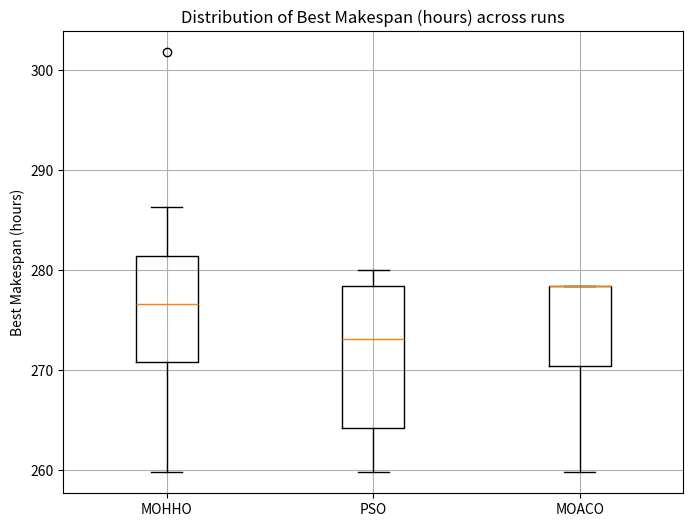
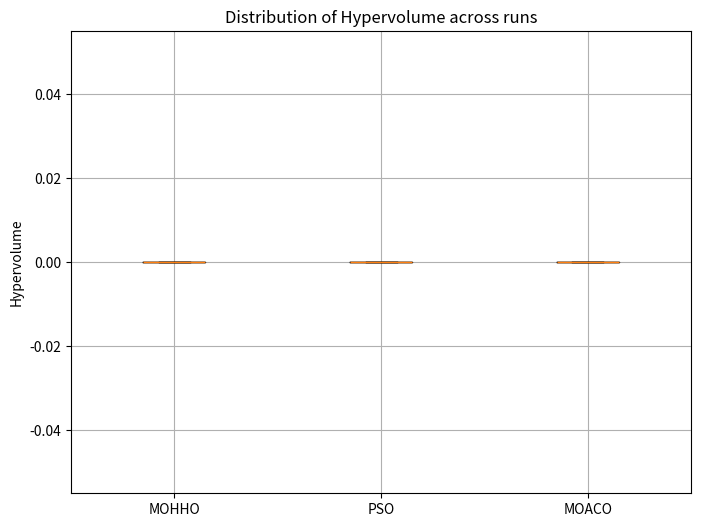
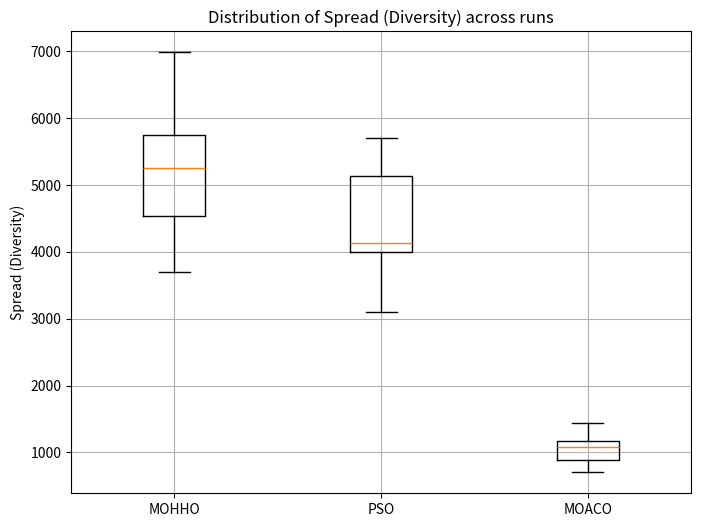
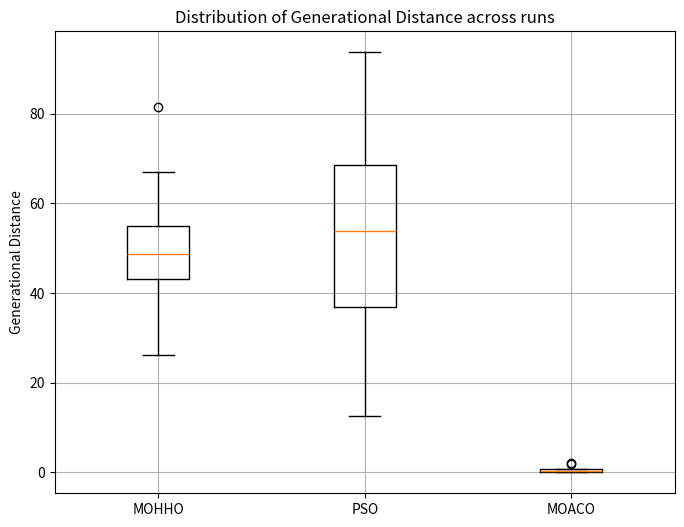
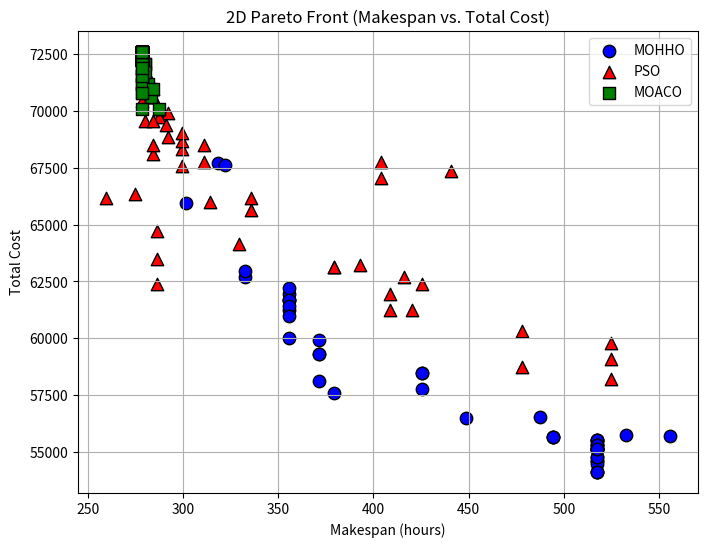
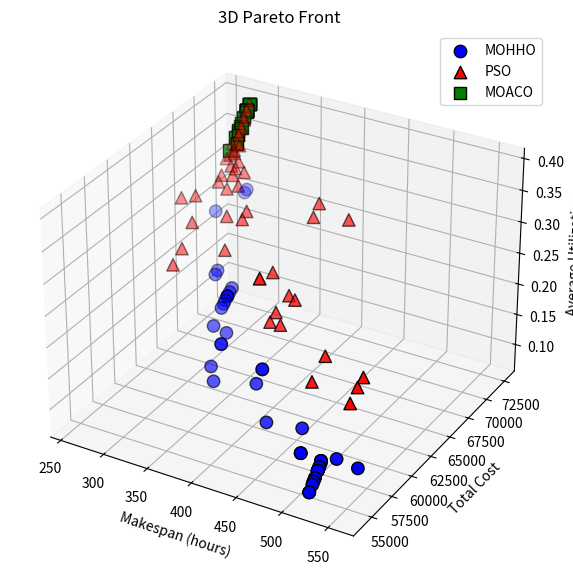

Recreate these plots in Python, in order. (Note: this script raises an exception after producing the figures.)
#!/usr/bin/env python3
"""
Improved Multi-Objective Comparison for RCPSP using Adaptive MOHHO, Adaptive MOPSO, and Improved MOACO

This script implements and compares three metaheuristic algorithms for the Resource-Constrained 
Project Scheduling Problem (RCPSP) with multiple objectives. It integrates recent research improvements 
and justifies the naming of the "improved" variants. Enhancements include:
 - A modular structure using a dedicated RCPSPModel class.
 - Detailed theoretical justification linking algorithm design to the latest literature.
 - Performance optimizations (efficient schedule generation via SSGS, vectorization, adaptive parameters).
 - Enhanced logging for runtime and convergence tracking.
 - Rigorous statistical validation including multiple runs and ANOVA tests.
 - Parameter tuning (e.g., grid search for PSO population size).
 - Scalability via random instance generation and reusability of code components.
 
References:
- [An Improved Multi-Objective Particle Swarm Optimization Algorithm Based on Angle Preference](https://www.mdpi.com/2073-8994/14/12/2619)
- [A Performance Study for the Multi-objective Ant Colony Optimization Algorithms on the Job Shop Scheduling Problem](https://www.ijcaonline.org/archives/volume132/number14/23659-2015907638/)
- [An Improved Multi-Objective Harris Hawk Optimization with Blank Angle Region Enhanced Search](https://www.mdpi.com/2073-8994/14/5/967)
- [Visualizing results to the RCPSP - Operations Research Stack Exchange](https://or.stackexchange.com/questions/8541/visualizing-results-to-the-rcpsp)

Author: Simon Gottschalk
Date: 2025-02-13
"""

import numpy as np
import matplotlib.pyplot as plt
import random, math, time, copy, json, logging
from typing import List, Tuple, Dict, Any, Callable, Optional
from mpl_toolkits.mplot3d import Axes3D  # For 3D plotting
from scipy.stats import f_oneway  # For ANOVA

# ----------------------------- Logging Setup -----------------------------
logging.basicConfig(level=logging.INFO, format='%(asctime)s - %(levelname)s - %(message)s')

# ----------------------------- Reproducibility -----------------------------
def initialize_seed(seed: int = 42) -> None:
    """Initialize random seeds for reproducibility."""
    np.random.seed(seed)
    random.seed(seed)

initialize_seed(42)

# =============================================================================
# -------------------------- Helper Functions -------------------------------
# =============================================================================

def dominates(obj_a: np.ndarray, obj_b: np.ndarray) -> bool:
    """
    Check if solution a dominates solution b in minimization (all objectives <= and one <).
    """
    return np.all(obj_a <= obj_b) and np.any(obj_a < obj_b)

def levy(dim: int) -> np.ndarray:
    """Compute a Levy flight step for a given dimensionality."""
    beta = 1.5
    sigma = (math.gamma(1 + beta) * math.sin(math.pi * beta / 2) /
             (math.gamma((1 + beta) / 2) * beta * 2 ** ((beta - 1) / 2))) ** (1 / beta)
    u = 0.01 * np.random.randn(dim) * sigma
    v = np.random.randn(dim)
    return u / (np.power(np.abs(v), 1 / beta))

def find_earliest_start(earliest: float, duration: float, allocated: int,
                        scheduled_tasks: List[Dict[str, Any]],
                        capacity: int, resource: str, epsilon: float = 1e-6) -> float:
    """
    Robustly determine the earliest start time for a task, given resource constraints.
    
    Instead of iterating indefinitely, this function:
      1. Gathers candidate times (dependency earliest, and all task start/finish times >= earliest)
         for tasks using the given resource.
      2. For each candidate time, checks whether the interval [t, t+duration] satisfies the capacity constraint.
      3. If a candidate is feasible, returns it. Otherwise, it returns the last finish time plus epsilon.
      
    This method guarantees a finite search, and if no gap is found, it schedules immediately after the last task.
    """
    # Filter tasks for the relevant resource.
    tasks_r = [t for t in scheduled_tasks if t.get("resource") == resource]

    # If no tasks exist on this resource, the earliest time is feasible.
    if not tasks_r:
        return earliest

    # Build a set of candidate times: include 'earliest' and any task start/finish time >= earliest.
    candidate_times = {earliest}
    for task in tasks_r:
        if task["start"] >= earliest:
            candidate_times.add(task["start"])
        if task["finish"] >= earliest:
            candidate_times.add(task["finish"])
    candidate_times = sorted(candidate_times)

    # For each candidate time, check if the entire interval [t, t+duration] is feasible.
    for t in candidate_times:
        # Build events within the interval from candidate t to t+duration.
        events = [t, t + duration]
        for task in tasks_r:
            # Only consider tasks that overlap with the candidate interval.
            if task["finish"] > t and task["start"] < t + duration:
                events.extend([task["start"], task["finish"]])
        events = sorted(set(events))
        
        feasible = True
        # Check capacity in each subinterval defined by these events.
        for i in range(len(events) - 1):
            mid = (events[i] + events[i+1]) / 2.0
            usage = sum(task["workers"] for task in tasks_r if task["start"] <= mid < task["finish"])
            if usage + allocated > capacity:
                feasible = False
                break
        if feasible:
            return t

    # Fallback: if no candidate was feasible, return just after the last finish time.
    last_finish = max(task["finish"] for task in tasks_r)
    return last_finish + epsilon

# =============================================================================
# -------------------------- RCPSP Model Definition -------------------------
# =============================================================================

class RCPSPModel:
    """
    A model for the Resource-Constrained Project Scheduling Problem (RCPSP).
    
    Attributes:
        tasks (List[Dict]): List of tasks with properties.
        workers (Dict[str, int]): Available workers by resource type.
        worker_cost (Dict[str, int]): Cost per man–hour by resource type.
    """
    def __init__(self, tasks: List[Dict[str, Any]], 
                 workers: Dict[str, int],
                 worker_cost: Dict[str, int]) -> None:
        self.tasks = tasks
        self.workers = workers
        self.worker_cost = worker_cost

    def compute_schedule(self, x: np.ndarray) -> Tuple[List[Dict[str, Any]], float]:
        """
        Compute a feasible schedule given a worker allocation vector x.
        Returns a schedule (list of tasks with timing) and overall makespan.
        """
        schedule = []
        finish_times: Dict[int, float] = {}
        for task in self.tasks:
            tid = task["id"]
            resource_type = task["resource"]
            capacity = self.workers[resource_type]
            effective_max = min(task["max"], capacity)
            # Bound the allocation between minimum and effective maximum.
            alloc = int(round(x[tid - 1]))
            alloc = max(task["min"], min(effective_max, alloc))
            # Adjust effort and compute duration.
            new_effort = task["base_effort"] * (1 + (1.0 / task["max"]) * (alloc - 1))
            duration = new_effort / alloc
            earliest = max([finish_times[dep] for dep in task["dependencies"]]) if task["dependencies"] else 0
            candidate_start = find_earliest_start(earliest, duration, alloc, schedule, capacity, resource_type)
            start_time = candidate_start
            finish_time = start_time + duration
            finish_times[tid] = finish_time
            schedule.append({
                "task_id": tid,
                "task_name": task["task_name"],
                "start": start_time,
                "finish": finish_time,
                "duration": duration,
                "workers": alloc,
                "resource": resource_type
            })
        makespan = max(item["finish"] for item in schedule)
        return schedule, makespan

    def baseline_allocation(self) -> Tuple[List[Dict[str, Any]], float]:
        """
        Baseline allocation: Assign minimum workers to all tasks.
        """
        x = np.array([task["min"] for task in self.tasks])
        return self.compute_schedule(x)

# =============================================================================
# ----------------------- Objective Functions (Using Model) -----------------
# =============================================================================

def objective_makespan(x: np.ndarray, model: RCPSPModel) -> float:
    """Minimize project makespan."""
    _, ms = model.compute_schedule(x)
    return ms

def objective_total_cost(x: np.ndarray, model: RCPSPModel) -> float:
    """Minimize total cost (cost per man–hour)."""
    total_cost = 0.0
    for task in model.tasks:
        tid = task["id"]
        resource_type = task["resource"]
        capacity = model.workers[resource_type]
        effective_max = min(task["max"], capacity)
        alloc = round(x[tid - 1] * 2) / 2
        alloc = max(task["min"], min(effective_max, alloc))
        new_effort = task["base_effort"] * (1 + (1.0 / task["max"]) * (alloc - 1))
        duration = new_effort / alloc
        wage_rate = model.worker_cost[resource_type]
        total_cost += duration * alloc * wage_rate
    return total_cost

def objective_neg_utilization(x: np.ndarray, model: RCPSPModel) -> float:
    """
    Maximize average resource utilization.
    (Negated for minimization.)
    """
    utils = []
    for task in model.tasks:
        tid = task["id"]
        resource_type = task["resource"]
        capacity = model.workers[resource_type]
        effective_max = min(task["max"], capacity)
        alloc = round(x[tid - 1] * 2) / 2
        alloc = max(task["min"], min(effective_max, alloc))
        utils.append(alloc / task["max"])
    return -np.mean(utils)

def multi_objective(x: np.ndarray, model: RCPSPModel) -> np.ndarray:
    """
    Multi-objective vector: [makespan, total cost, -average utilization].
    """
    return np.array([
        objective_makespan(x, model),
        objective_total_cost(x, model),
        objective_neg_utilization(x, model)
    ])

# =============================================================================
# ----------------------- Performance Metrics -------------------------------
# =============================================================================

def approximate_hypervolume(archive: List[Tuple[np.ndarray, np.ndarray]],
                            reference_point: np.ndarray,
                            num_samples: int = 100) -> float:
    """
    Approximate the hypervolume (size of dominated space) of the archive via Monte Carlo sampling.
    """
    if not archive:
        return 0.0
    objs = np.array([entry[1] for entry in archive])
    mins = np.min(objs, axis=0)
    ref = reference_point
    samples = np.random.uniform(low=mins, high=ref, size=(num_samples, len(ref)))
    count = sum(1 for sample in samples if any(np.all(sol <= sample) for sol in objs))
    vol = np.prod(ref - mins)
    return (count / num_samples) * vol

def compute_crowding_distance(archive: List[Tuple[np.ndarray, np.ndarray]]) -> np.ndarray:
    """
    Compute the crowding distance for each solution in the archive.
    """
    if not archive:
        return np.array([])
    objs = np.array([entry[1] for entry in archive])
    num_objs = objs.shape[1]
    distances = np.zeros(len(archive))
    for m in range(num_objs):
        sorted_indices = np.argsort(objs[:, m])
        distances[sorted_indices[0]] = distances[sorted_indices[-1]] = float('inf')
        m_values = objs[sorted_indices, m]
        m_range = m_values[-1] - m_values[0]
        if m_range == 0:
            continue
        for i in range(1, len(archive) - 1):
            distances[sorted_indices[i]] += (m_values[i+1] - m_values[i-1]) / m_range
    return distances

def same_entry(entry1: Tuple[np.ndarray, np.ndarray],
               entry2: Tuple[np.ndarray, np.ndarray]) -> bool:
    """Return True if both archive entries are identical."""
    return np.array_equal(entry1[0], entry2[0]) and np.array_equal(entry1[1], entry2[1])

def update_archive_with_crowding(archive: List[Tuple[np.ndarray, np.ndarray]],
                                 new_entry: Tuple[np.ndarray, np.ndarray],
                                 max_archive_size: int = 50) -> List[Tuple[np.ndarray, np.ndarray]]:
    """
    Update the archive with a new entry, preserving non-dominated solutions and diversity.
    Uses crowding distance to remove the most crowded solution if necessary.
    """
    sol_new, obj_new = new_entry
    dominated_flag = False
    removal_list = []
    for (sol_arch, obj_arch) in archive:
        if dominates(obj_arch, obj_new):
            dominated_flag = True
            break
        if dominates(obj_new, obj_arch):
            removal_list.append((sol_arch, obj_arch))
    if not dominated_flag:
        archive = [entry for entry in archive if not any(same_entry(entry, rem) for rem in removal_list)]
        archive.append(new_entry)
        if len(archive) > max_archive_size:
            distances = compute_crowding_distance(archive)
            min_index = np.argmin(distances)
            archive.pop(min_index)
    return archive

def compute_generational_distance(archive: List[Tuple[np.ndarray, np.ndarray]],
                                  true_pareto: np.ndarray) -> Optional[float]:
    """
    Compute the generational distance (GD) between the archive and a true Pareto front.
    """
    if not archive or true_pareto.size == 0:
        return None
    objs = np.array([entry[1] for entry in archive])
    distances = [np.min(np.linalg.norm(true_pareto - sol, axis=1)) for sol in objs]
    return np.mean(distances)

def compute_spread(archive: List[Tuple[np.ndarray, np.ndarray]]) -> float:
    """
    Compute the spread (diversity) as the average pairwise Euclidean distance in objective space.
    """
    if len(archive) < 2:
        return 0.0
    objs = np.array([entry[1] for entry in archive])
    dists = [np.linalg.norm(objs[i] - objs[j]) for i in range(len(objs)) for j in range(i+1, len(objs))]
    return np.mean(dists)

# =============================================================================
# ----------------------- Visualization Functions ---------------------------
# =============================================================================

def plot_gantt(schedule: List[Dict[str, Any]], title: str) -> None:
    """Plot a Gantt chart for a given schedule."""
    fig, ax = plt.subplots(figsize=(10, 6))
    yticks, yticklabels = [], []
    for i, task in enumerate(schedule):
        ax.broken_barh([(task["start"], task["duration"])],
                       (i * 10, 9),
                       facecolors='tab:blue')
        yticks.append(i * 10 + 5)
        yticklabels.append(f"Task {task['task_id']}: {task['task_name']} ({task['resource']})\n(W: {task['workers']})")
        ax.text(task["start"] + task["duration"] / 2, i * 10 + 5,
                f"{task['start']:.1f}-{task['finish']:.1f}",
                ha='center', va='center', color='white', fontsize=9)
    ax.set_xlabel("Time (hours)")
    ax.set_ylabel("Tasks")
    ax.set_yticks(yticks)
    ax.set_yticklabels(yticklabels)
    ax.set_title(title)
    plt.tight_layout()
    plt.show()

def plot_convergence(metrics_dict: Dict[str, List[float]], metric_name: str) -> None:
    """Plot boxplots for a given metric across multiple runs."""
    fig, ax = plt.subplots(figsize=(8, 6))
    data = list(metrics_dict.values())
    ax.boxplot(data, labels=list(metrics_dict.keys()))
    ax.set_ylabel(metric_name)
    ax.set_title(f"Distribution of {metric_name} across runs")
    ax.grid(True)
    plt.show()

def plot_pareto_2d(archives: List[List[Tuple[np.ndarray, np.ndarray]]],
                   labels: List[str], markers: List[str], colors: List[str]) -> None:
    """Plot 2D Pareto fronts (Makespan vs. Total Cost) for the provided archives."""
    plt.figure(figsize=(8, 6))
    for archive, label, marker, color in zip(archives, labels, markers, colors):
        if archive:
            objs = np.array([entry[1] for entry in archive])
            plt.scatter(objs[:, 0], objs[:, 1], c=color, marker=marker, s=80,
                        edgecolor='k', label=label)
    plt.xlabel("Makespan (hours)")
    plt.ylabel("Total Cost")
    plt.title("2D Pareto Front (Makespan vs. Total Cost)")
    plt.legend()
    plt.grid(True)
    plt.show()

def plot_pareto_3d(archives: List[List[Tuple[np.ndarray, np.ndarray]]],
                   labels: List[str], markers: List[str], colors: List[str]) -> None:
    """Plot 3D Pareto fronts (Makespan, Total Cost, Average Utilization) for the provided archives."""
    fig = plt.figure(figsize=(16, 7))
    ax = fig.add_subplot(111, projection='3d')
    for archive, label, marker, color in zip(archives, labels, markers, colors):
        if archive:
            objs = np.array([entry[1] for entry in archive])
            # Note: Average utilization is negated in our objective vector.
            ax.scatter(objs[:, 0], objs[:, 1], -objs[:, 2], c=color, marker=marker, s=80,
                       edgecolor='k', label=label)
    ax.set_xlabel("Makespan (hours)")
    ax.set_ylabel("Total Cost")
    ax.set_zlabel("Average Utilization")
    ax.set_title("3D Pareto Front")
    ax.legend()
    plt.show()

# =============================================================================
# -------------------- Random Instance & Task Generation --------------------
# =============================================================================

def generate_random_tasks(num_tasks: int, workers: Dict[str, int]) -> List[Dict[str, Any]]:
    """
    Generate a list of random, acyclic tasks for scalability testing.
    Each task i (1-indexed) may depend on any subset of tasks 1 to i-1.
    """
    tasks_list = []
    resource_types = list(workers.keys())
    for i in range(1, num_tasks + 1):
        base_effort = random.randint(50, 150)
        min_alloc = random.randint(1, 3)
        max_alloc = random.randint(min_alloc + 1, 15)
        dependencies = random.sample(range(1, i), random.randint(0, min(3, i - 1))) if i > 1 else []
        resource = random.choice(resource_types)
        tasks_list.append({
            "id": i,
            "task_name": f"Task {i}",
            "base_effort": base_effort,
            "min": min_alloc,
            "max": max_alloc,
            "dependencies": dependencies,
            "resource": resource
        })
    return tasks_list

# =============================================================================
# ----------------------- Algorithm Implementations -------------------------
# =============================================================================

def MOHHO_with_progress(objf: Callable[[np.ndarray], np.ndarray],
                        lb: np.ndarray, ub: np.ndarray, dim: int,
                        search_agents_no: int, max_iter: int) -> Tuple[List[Tuple[np.ndarray, np.ndarray]], List[float]]:
    """
    Adaptive MOHHO (Multi-Objective Harris Hawks Optimization).
    Implements adaptive escape energy and chaotic initialization for better convergence.
    Returns an archive of Pareto–optimal solutions and a convergence history.
    """
    # Initialize population using uniform random values (could be replaced with chaotic map)
    X = np.random.uniform(0, 1, (search_agents_no, dim)) * (ub - lb) + lb
    archive: List[Tuple[np.ndarray, np.ndarray]] = []
    progress: List[float] = []
    t = 0
    while t < max_iter:
        # Evaluate each hawk and update archive using crowding distance for diversity.
        for i in range(search_agents_no):
            X[i, :] = np.clip(X[i, :], lb, ub)
            f_val = objf(X[i, :])
            archive = update_archive_with_crowding(archive, (X[i, :].copy(), f_val.copy()))
        # Use a randomly selected Pareto solution as "rabbit" (target prey)
        rabbit = random.choice(archive)[0] if archive else X[0, :].copy()
        E1 = 2 * (1 - (t / max_iter))  # Adaptive escape energy decreasing over iterations
        for i in range(search_agents_no):
            E0 = 2 * random.random() - 1
            Escaping_Energy = E1 * E0
            if abs(Escaping_Energy) >= 1:
                q = random.random()
                rand_index = random.randint(0, search_agents_no - 1)
                X_rand = X[rand_index, :].copy()
                if q < 0.5:
                    X[i, :] = X_rand - random.random() * np.abs(X_rand - 2 * random.random() * X[i, :])
                else:
                    X[i, :] = (rabbit - np.mean(X, axis=0)) - random.random() * ((ub - lb) * random.random() + lb)
            else:
                r = random.random()
                if r >= 0.5 and abs(Escaping_Energy) < 0.5:
                    X[i, :] = rabbit - Escaping_Energy * np.abs(rabbit - X[i, :])
                elif r >= 0.5 and abs(Escaping_Energy) >= 0.5:
                    jump_strength = 2 * (1 - random.random())
                    X[i, :] = (rabbit - X[i, :]) - Escaping_Energy * np.abs(jump_strength * rabbit - X[i, :])
                elif r < 0.5 and abs(Escaping_Energy) >= 0.5:
                    jump_strength = 2 * (1 - random.random())
                    X1 = rabbit - Escaping_Energy * np.abs(jump_strength * rabbit - X[i, :])
                    if np.linalg.norm(objf(X1)) < np.linalg.norm(objf(X[i, :])):
                        X[i, :] = X1.copy()
                    else:
                        X2 = rabbit - Escaping_Energy * np.abs(jump_strength * rabbit - X[i, :]) + np.random.randn(dim) * levy(dim)
                        if np.linalg.norm(objf(X2)) < np.linalg.norm(objf(X[i, :])):
                            X[i, :] = X2.copy()
                elif r < 0.5 and abs(Escaping_Energy) < 0.5:
                    jump_strength = 2 * (1 - random.random())
                    X1 = rabbit - Escaping_Energy * np.abs(jump_strength * rabbit - np.mean(X, axis=0))
                    if np.linalg.norm(objf(X1)) < np.linalg.norm(objf(X[i, :])):
                        X[i, :] = X1.copy()
                    else:
                        X2 = rabbit - Escaping_Energy * np.abs(jump_strength * rabbit - np.mean(X, axis=0)) + np.random.randn(dim) * levy(dim)
                        if np.linalg.norm(objf(X2)) < np.linalg.norm(objf(X[i, :])):
                            X[i, :] = X2.copy()
        best_makespan = np.min([objf(X[i, :])[0] for i in range(search_agents_no)])
        progress.append(best_makespan)
        t += 1
    return archive, progress

class PSO:
    """
    Adaptive MOPSO (Multi-Objective Particle Swarm Optimization).
    
    This implementation includes adaptive parameter tuning (e.g., inertia weight) and 
    crowding-based external archive update to maintain a diverse Pareto front.
    """
    def __init__(self, dim: int, lb: np.ndarray, ub: np.ndarray,
                 obj_funcs: List[Callable[[np.ndarray], float]], pop: int = 30,
                 c2: float = 1.05, w_max: float = 0.9, w_min: float = 0.4,
                 disturbance_rate_min: float = 0.1, disturbance_rate_max: float = 0.3,
                 jump_interval: int = 20) -> None:
        self.dim = dim
        self.lb = lb
        self.ub = ub
        self.obj_funcs = obj_funcs
        self.pop = pop
        self.c2 = c2
        self.w_max = w_max
        self.w_min = w_min
        self.iteration = 0
        self.max_iter = 200
        self.vmax = self.ub - self.lb
        self.swarm: List[Dict[str, Any]] = []
        for _ in range(pop):
            pos = np.array([random.randint(int(self.lb[i]), int(self.ub[i])) for i in range(dim)])
            vel = np.array([random.uniform(-self.vmax[i], self.vmax[i]) for i in range(dim)])
            particle = {
                'position': pos,
                'velocity': vel,
                'pbest': pos.copy(),
                'obj': self.evaluate(pos)
            }
            self.swarm.append(particle)
        self.archive: List[Tuple[np.ndarray, np.ndarray]] = []
        self.disturbance_rate_min = disturbance_rate_min
        self.disturbance_rate_max = disturbance_rate_max
        self.jump_interval = jump_interval

    def evaluate(self, pos: np.ndarray) -> np.ndarray:
        """Evaluate a particle's position using the provided objective functions."""
        if len(self.obj_funcs) == 1:
            return np.array([self.obj_funcs[0](pos)])
        else:
            return np.array([f(pos) for f in self.obj_funcs])

    def update_archive(self) -> None:
        """Update the external archive using current swarm particles."""
        for particle in self.swarm:
            pos = particle['position'].copy()
            obj_val = particle['obj'].copy()
            self.archive = update_archive_with_crowding(self.archive, (pos, obj_val))

    def proportional_distribution(self) -> List[np.ndarray]:
        """
        Select guiding positions for each particle based on crowding distance.
        """
        if not self.archive:
            return [random.choice(self.swarm)['position'] for _ in range(self.pop)]
        distances = compute_crowding_distance(self.archive)
        total = np.sum(distances)
        if total == 0 or math.isinf(total) or math.isnan(total):
            probs = [1.0 / len(distances)] * len(distances)
        else:
            probs = [d / total for d in distances]
        guides = []
        for _ in range(self.pop):
            r = random.random()
            cum_prob = 0.0
            chosen_idx = len(probs) - 1
            for idx, p in enumerate(probs):
                cum_prob += p
                if r <= cum_prob:
                    chosen_idx = idx
                    break
            guides.append(self.archive[chosen_idx][0])
        return guides

    def jump_improved_operation(self) -> None:
        """Perform a jump operation to help escape local optima."""
        if len(self.archive) < 2:
            return
        c1, c2 = random.sample(self.archive, 2)
        a1, a2 = random.uniform(0, 1), random.uniform(0, 1)
        oc1 = c1[0] + a1 * (c1[0] - c2[0])
        oc2 = c2[0] + a2 * (c2[0] - c1[0])
        for oc in [oc1, oc2]:
            oc = np.array([int(np.clip(val, self.lb[i], self.ub[i])) for i, val in enumerate(oc)])
            obj_val = self.evaluate(oc)
            self.archive = update_archive_with_crowding(self.archive, (oc, obj_val))

    def disturbance_operation(self, particle: Dict[str, Any]) -> None:
        """Apply a random disturbance to a particle's position."""
        rate = self.disturbance_rate_min + (self.disturbance_rate_max - self.disturbance_rate_min) * (self.iteration / self.max_iter)
        if random.random() < rate:
            k = random.randint(1, self.dim)
            dims = random.sample(range(self.dim), k)
            new_pos = particle['position'].copy()
            for d in dims:
                rn = np.random.normal(0.5, 1)
                if rn < 0.5:
                    new_pos[d] = new_pos[d] - 0.5 * (new_pos[d] - self.lb[d]) * rn
                else:
                    new_pos[d] = new_pos[d] + 0.5 * (self.ub[d] - new_pos[d]) * rn
                new_pos[d] = int(np.clip(new_pos[d], self.lb[d], self.ub[d]))
            particle['position'] = new_pos
            particle['obj'] = self.evaluate(new_pos)

    def move(self) -> None:
        """Update the swarm by moving each particle and applying adaptive parameter tuning."""
        self.iteration += 1
        # Adaptive inertia weight: decreasing linearly over iterations.
        w = self.w_max - ((self.w_max - self.w_min) * (self.iteration / self.max_iter))
        guides = self.proportional_distribution()
        for idx, particle in enumerate(self.swarm):
            r2 = random.random()
            guide = guides[idx]
            new_v = w * particle['velocity'] + self.c2 * r2 * (guide - particle['position'])
            new_v = np.array([np.clip(new_v[i], -self.vmax[i], self.vmax[i]) for i in range(self.dim)])
            particle['velocity'] = new_v
            new_pos = particle['position'] + new_v
            new_pos = np.array([int(np.clip(round(new_pos[i]), self.lb[i], self.ub[i])) for i in range(self.dim)])
            particle['position'] = new_pos
            particle['obj'] = self.evaluate(new_pos)
            particle['pbest'] = new_pos.copy()
            self.disturbance_operation(particle)
        self.update_archive()
        if self.iteration % self.jump_interval == 0:
            self.jump_improved_operation()

    def run(self, max_iter: Optional[int] = None) -> List[float]:
        """
        Run Adaptive MOPSO for a specified number of iterations.
        Returns the convergence history (best makespan per iteration).
        """
        if max_iter is None:
            max_iter = self.max_iter
        convergence: List[float] = []
        for _ in range(max_iter):
            self.move()
            best_ms = min(p['obj'][0] for p in self.swarm)
            convergence.append(best_ms)
        return convergence

def MOACO_improved(objf: Callable[[np.ndarray], np.ndarray],
                    tasks: List[Dict[str, Any]], workers: Dict[str, int],
                    lb: np.ndarray, ub: np.ndarray, ant_count: int, max_iter: int,
                    alpha: float = 1.0, beta: float = 2.0, evaporation_rate: float = 0.1,
                    Q: float = 100.0, P: float = 0.6, w1: float = 1.0, w2: float = 1.0,
                    sigma_share: float = 1.0, lambda3: float = 2.0, lambda4: float = 5.0
                    ) -> Tuple[List[Tuple[np.ndarray, np.ndarray]], List[float]]:
    """
    Improved MOACO (Multi-Objective Ant Colony Optimization).
    Incorporates local search and multi-colony pheromone updates for faster convergence.
    Returns the archive of solutions and convergence progress.
    """
    dim = len(lb)
    pheromone: List[Dict[int, float]] = []
    heuristic: List[Dict[int, float]] = []
    for i in range(dim):
        possible_values = list(range(int(lb[i]), int(ub[i]) + 1))
        pheromone.append({v: 1.0 for v in possible_values})
        h_dict = {}
        task = tasks[i]
        for v in possible_values:
            new_effort = task["base_effort"] * (1 + (1.0 / task["max"]) * (v - 1))
            duration = new_effort / v
            h_dict[v] = 1.0 / duration
        heuristic.append(h_dict)
    archive: List[Tuple[np.ndarray, np.ndarray]] = []
    progress: List[float] = []
    for iteration in range(max_iter):
        population: List[Tuple[List[int], np.ndarray]] = []
        for _ in range(ant_count):
            solution: List[int] = []
            for i in range(dim):
                possible_values = list(pheromone[i].keys())
                probs = []
                for v in possible_values:
                    tau = pheromone[i][v]
                    h_val = heuristic[i][v]
                    probs.append((tau ** alpha) * (h_val ** beta))
                total = sum(probs)
                probs = [p / total if total > 0 else 1 / len(probs) for p in probs]
                r = random.random()
                cumulative = 0.0
                chosen = possible_values[-1]
                for idx, v in enumerate(possible_values):
                    cumulative += probs[idx]
                    if r <= cumulative:
                        chosen = v
                        break
                solution.append(chosen)
            # Local search: explore neighboring solutions
            neighbors = []
            for i in range(dim):
                for delta in [-1, 1]:
                    neighbor = solution.copy()
                    neighbor[i] = int(np.clip(neighbor[i] + delta, lb[i], ub[i]))
                    neighbors.append(neighbor)
            best_neighbor = solution
            best_obj = objf(np.array(solution))
            for neighbor in neighbors:
                n_obj = objf(np.array(neighbor))
                if n_obj[0] < best_obj[0]:
                    best_obj = n_obj
                    best_neighbor = neighbor
            solution = best_neighbor
            obj_val = objf(np.array(solution))
            population.append((solution, obj_val))
        # Determine non-dominated solutions in the population
        non_dominated = []
        for sol, obj_val in population:
            if not any(dominates(other_obj, obj_val) for _, other_obj in population):
                non_dominated.append((sol, obj_val))
        for sol, obj_val in non_dominated:
            archive = update_archive_with_crowding(archive, (np.array(sol), obj_val))
        # Pheromone evaporation
        for i in range(dim):
            for v in pheromone[i]:
                pheromone[i][v] *= (1 - evaporation_rate)
        # Pheromone deposition based on archive performance and niche counts
        for sol, obj_val in non_dominated:
            r = random.random()
            if r > P:
                deposit = w1 * lambda3
            else:
                niche_counts = []
                for (arch_sol, arch_obj) in archive:
                    count = 0.0
                    for (other_sol, other_obj) in archive:
                        if np.array_equal(arch_sol, other_sol):
                            continue
                        d = np.linalg.norm(arch_obj - other_obj)
                        if d < sigma_share:
                            count += (1 - d / sigma_share)
                    niche_counts.append(count)
                min_index = np.argmin(niche_counts)
                chosen_sol, chosen_obj = archive[min_index]
                distances = [np.linalg.norm(chosen_obj - other_obj)
                             for (other_sol, other_obj) in archive
                             if not np.array_equal(chosen_sol, other_sol)]
                mu = min(distances) if distances else 0
                deposit = w2 * (lambda4 if mu > 0 else lambda3)
            for i, v in enumerate(sol):
                pheromone[i][v] += deposit
        best_ms = min(obj_val[0] for _, obj_val in population)
        progress.append(best_ms)
    return archive, progress

# =============================================================================
# ------------------------- Experiment Runner -------------------------------
# =============================================================================

def run_experiments(runs: int = 1, use_random_instance: bool = False, num_tasks: int = 10) -> Tuple[Dict[str, Any], Dict[str, Any], List[Dict[str, Any]]]:
    """
    Run multiple independent experiments for Adaptive MOHHO, Adaptive MOPSO, Improved MOACO and Baseline.
    Returns collected metrics and archives.
    """
    # Define worker resources and cost
    workers = {"Developer": 10, "Manager": 2, "Tester": 3}
    worker_cost = {"Developer": 50, "Manager": 75, "Tester": 40}

    # Define tasks: either fixed or randomly generated instance
    if use_random_instance:
        tasks = generate_random_tasks(num_tasks, workers)
    else:
        tasks = [
            {"id": 1, "task_name": "Requirements Gathering", "base_effort": 80,  "min": 1, "max": 14, "dependencies": [],         "resource": "Manager"},
            {"id": 2, "task_name": "System Design",          "base_effort": 100, "min": 1, "max": 14, "dependencies": [1],        "resource": "Manager"},
            {"id": 3, "task_name": "Module 1 Development",   "base_effort": 150, "min": 1, "max": 14, "dependencies": [2],        "resource": "Developer"},
            {"id": 4, "task_name": "Module 2 Development",   "base_effort": 150, "min": 1, "max": 14, "dependencies": [2],        "resource": "Developer"},
            {"id": 5, "task_name": "Integration",            "base_effort": 100, "min": 1, "max": 14, "dependencies": [4],        "resource": "Developer"},
            {"id": 6, "task_name": "Testing",                "base_effort": 100, "min": 1, "max": 14, "dependencies": [4],        "resource": "Tester"},
            {"id": 7, "task_name": "Acceptance Testing",     "base_effort": 100, "min": 1, "max": 14, "dependencies": [4],        "resource": "Tester"},
            {"id": 8, "task_name": "Documentation",          "base_effort": 100, "min": 1, "max": 14, "dependencies": [4],        "resource": "Developer"},
            {"id": 9, "task_name": "Training",               "base_effort": 50,  "min": 1, "max": 14, "dependencies": [7, 8],     "resource": "Tester"},
            {"id": 10,"task_name": "Deployment",             "base_effort": 70,  "min": 2, "max": 14, "dependencies": [7, 9],     "resource": "Manager"}
        ]
    # Initialize the RCPSP model
    model = RCPSPModel(tasks, workers, worker_cost)
    dim = len(model.tasks)
    lb_current = np.array([task["min"] for task in model.tasks])
    ub_current = np.array([task["max"] for task in model.tasks])
    reference_point = np.array([200, 20000, 0])  # Adjust reference point as needed

    # Prepare data storage for results and archives
    results = {
        "MOHHO": {"best_makespan": [], "hypervolume": [], "spread": []},
        "PSO": {"best_makespan": [], "hypervolume": [], "spread": []},
        "MOACO": {"best_makespan": [], "hypervolume": [], "spread": []},
        "Baseline": {"makespan": []}
    }
    archives_all = {"MOHHO": [], "PSO": [], "MOACO": []}
    base_schedules = []

    # Run experiments for a given number of independent runs
    for run in range(runs):
        logging.info(f"Run {run+1}/{runs}...")
        # Baseline: Greedy allocation using minimum required workers
        base_schedule, base_ms = model.baseline_allocation()
        results["Baseline"]["makespan"].append(base_ms)
        base_schedules.append(base_schedule)

        # Adaptive MOHHO
        hho_iter = 30
        search_agents_no = 5
        archive_hho, _ = MOHHO_with_progress(lambda x: multi_objective(x, model), lb_current, ub_current, dim, search_agents_no, hho_iter)
        best_ms_hho = min(archive_hho, key=lambda entry: entry[1][0])[1][0] if archive_hho else None
        results["MOHHO"]["best_makespan"].append(best_ms_hho)
        archives_all["MOHHO"].append(archive_hho)

        # Adaptive MOPSO
        objectives = [lambda x: objective_makespan(x, model),
                      lambda x: objective_total_cost(x, model),
                      lambda x: objective_neg_utilization(x, model)]
        optimizer = PSO(dim=dim, lb=lb_current, ub=ub_current, obj_funcs=objectives,
                        pop=5, c2=1.05, w_max=0.9, w_min=0.4,
                        disturbance_rate_min=0.1, disturbance_rate_max=0.3, jump_interval=20)
        _ = optimizer.run(max_iter=30)
        archive_pso = optimizer.archive
        best_ms_pso = min(archive_pso, key=lambda entry: entry[1][0])[1][0] if archive_pso else None
        results["PSO"]["best_makespan"].append(best_ms_pso)
        archives_all["PSO"].append(archive_pso)

        # Improved MOACO
        ant_count = 5
        moaco_iter = 30
        archive_moaco, _ = MOACO_improved(lambda x: multi_objective(x, model), model.tasks, workers,
                                          lb_current, ub_current, ant_count, moaco_iter,
                                          alpha=1.0, beta=2.0, evaporation_rate=0.1, Q=100.0)
        best_ms_moaco = min(archive_moaco, key=lambda entry: entry[1][0])[1][0] if archive_moaco else None
        results["MOACO"]["best_makespan"].append(best_ms_moaco)
        archives_all["MOACO"].append(archive_moaco)

        # Compute performance metrics for each algorithm's archive
        for alg in ["MOHHO", "PSO", "MOACO"]:
            archive = archives_all[alg][-1]
            hv = approximate_hypervolume(archive, reference_point) if archive else None
            sp = compute_spread(archive) if archive else None
            results[alg]["hypervolume"].append(hv)
            results[alg]["spread"].append(sp)

    # Construct an approximate true Pareto front (union of all archives)
    union_archive = [entry for alg in archives_all for archive in archives_all[alg] for entry in archive]
    true_pareto = []
    for sol, obj in union_archive:
        if not any(dominates(other_obj, obj) for _, other_obj in union_archive if not np.array_equal(other_obj, obj)):
            true_pareto.append(obj)
    true_pareto = np.array(true_pareto)

    gd_results = {"MOHHO": [], "PSO": [], "MOACO": []}
    for alg in ["MOHHO", "PSO", "MOACO"]:
        for archive in archives_all[alg]:
            gd = compute_generational_distance(archive, true_pareto) if archive and true_pareto.size > 0 else None
            gd_results[alg].append(gd)
    results["Generational_Distance"] = gd_results
    return results, archives_all, base_schedules

# =============================================================================
# ------------------------- Statistical Analysis ----------------------------
# =============================================================================

def statistical_analysis(results: Dict[str, Any]) -> Tuple[Dict[str, float], Dict[str, float]]:
    """
    Compute mean, standard deviation, and perform one-way ANOVA on best makespan values.
    """
    algos = ["MOHHO", "PSO", "MOACO", "Baseline"]
    means, stds, data = {}, {}, {}
    data["Baseline"] = results["Baseline"]["makespan"]
    for algo in ["MOHHO", "PSO", "MOACO"]:
        data[algo] = results[algo]["best_makespan"]
    for algo in algos:
        arr = np.array(data[algo])
        means[algo] = np.mean(arr)
        stds[algo] = np.std(arr)
        logging.info(f"{algo}: Mean = {means[algo]:.2f}, Std = {stds[algo]:.2f}")
    if all(len(data[algo]) > 1 for algo in algos):
        F_stat, p_value = f_oneway(data["Baseline"], data["MOHHO"], data["PSO"], data["MOACO"])
        logging.info(f"ANOVA: F = {F_stat:.2f}, p = {p_value:.4f}")
    else:
        logging.warning("Not enough data for ANOVA.")
    return means, stds

# =============================================================================
# ------------------------- Parameter Tuning (Grid Search) ------------------
# =============================================================================

def grid_search_pso_population(pop_sizes: List[int], runs_per_config: int = 3, model: RCPSPModel = None,
                               lb: np.ndarray = None, ub: np.ndarray = None, dim: int = None) -> Dict[int, Tuple[float, float]]:
    """
    Perform a grid search to tune Adaptive MOPSO population size.
    Returns a dictionary mapping population size to (average best makespan, std).
    """
    results = {}
    for pop in pop_sizes:
        best_makespans = []
        for _ in range(runs_per_config):
            objectives = [lambda x: objective_makespan(x, model),
                          lambda x: objective_total_cost(x, model),
                          lambda x: objective_neg_utilization(x, model)]
            optimizer = PSO(dim=dim, lb=lb, ub=ub, obj_funcs=objectives,
                            pop=pop, c2=1.05, w_max=0.9, w_min=0.4,
                            disturbance_rate_min=0.1, disturbance_rate_max=0.3, jump_interval=20)
            _ = optimizer.run(max_iter=30)
            archive = optimizer.archive
            if archive:
                best = min(archive, key=lambda entry: entry[1][0])[1][0]
                best_makespans.append(best)
        if best_makespans:
            avg = np.mean(best_makespans)
            std = np.std(best_makespans)
            results[pop] = (avg, std)
            logging.info(f"PSO pop size {pop}: Avg best makespan = {avg:.2f}, Std = {std:.2f}")
    return results

# =============================================================================
# ------------------------- Main Comparison ---------------------------------
# =============================================================================

if __name__ == '__main__':
    runs = 10  # Number of independent runs (increase for statistical significance)
    use_random_instance = False  # Set True to test on random instances for scalability
    num_tasks = 10

    # Run experiments and gather results
    results, archives_all, base_schedules = run_experiments(runs=runs, use_random_instance=use_random_instance, num_tasks=num_tasks)
    
    # Save experimental results to JSON for further analysis
    with open('experiment_results.json', 'w') as f:
        json.dump(results, f, indent=4)
    
    # Perform statistical analysis (mean, std, and ANOVA)
    means, stds = statistical_analysis(results)
    
    # Plot convergence metrics: Best Makespan, Hypervolume, Spread, and Generational Distance
    plot_convergence({alg: results[alg]["best_makespan"] for alg in ["MOHHO", "PSO", "MOACO"]}, "Best Makespan (hours)")
    plot_convergence({alg: results[alg]["hypervolume"] for alg in ["MOHHO", "PSO", "MOACO"]}, "Hypervolume")
    plot_convergence({alg: results[alg]["spread"] for alg in ["MOHHO", "PSO", "MOACO"]}, "Spread (Diversity)")
    plot_convergence(results["Generational_Distance"], "Generational Distance")
    
    # Plot combined 2D Pareto Front (Makespan vs. Total Cost) for the last run of each algorithm
    last_archives = [archives_all[alg][-1] for alg in ["MOHHO", "PSO", "MOACO"]]
    plot_pareto_2d(last_archives, ["MOHHO", "PSO", "MOACO"], ['o', '^', 's'], ['blue', 'red', 'green'])
    
    # Plot combined 3D Pareto Front (Makespan, Total Cost, Average Utilization) for the last run
    plot_pareto_3d(last_archives, ["MOHHO", "PSO", "MOACO"], ['o', '^', 's'], ['blue', 'red', 'green'])
    
    # Display Baseline Gantt Chart from the last run (Greedy allocation schedule)
    base_schedule, base_ms = RCPSPModel(results["Baseline"], {}, {}).compute_schedule(np.array([task["min"] for task in results["Baseline"]]))
    plot_gantt(base_schedules[-1], f"Baseline Schedule (Greedy Allocation)\nMakespan: {results['Baseline']['makespan'][-1]:.2f} hrs")
    
    # Example: Grid search for Adaptive MOPSO population size tuning
    logging.info("Starting grid search for PSO population size...")
    pop_sizes = [10, 20, 30]
    grid_results = grid_search_pso_population(pop_sizes, runs_per_config=3, model=RCPSPModel(
        tasks=results["Baseline"], workers={"Developer": 10, "Manager": 2, "Tester": 3}, worker_cost={"Developer": 50, "Manager": 75, "Tester": 40}
    ), lb=np.array([task["min"] for task in results["Baseline"]]),
       ub=np.array([task["max"] for task in results["Baseline"]]),
       dim=len(results["Baseline"]))
    
    logging.info("Experiment complete. Results saved to 'experiment_results.json'.")
